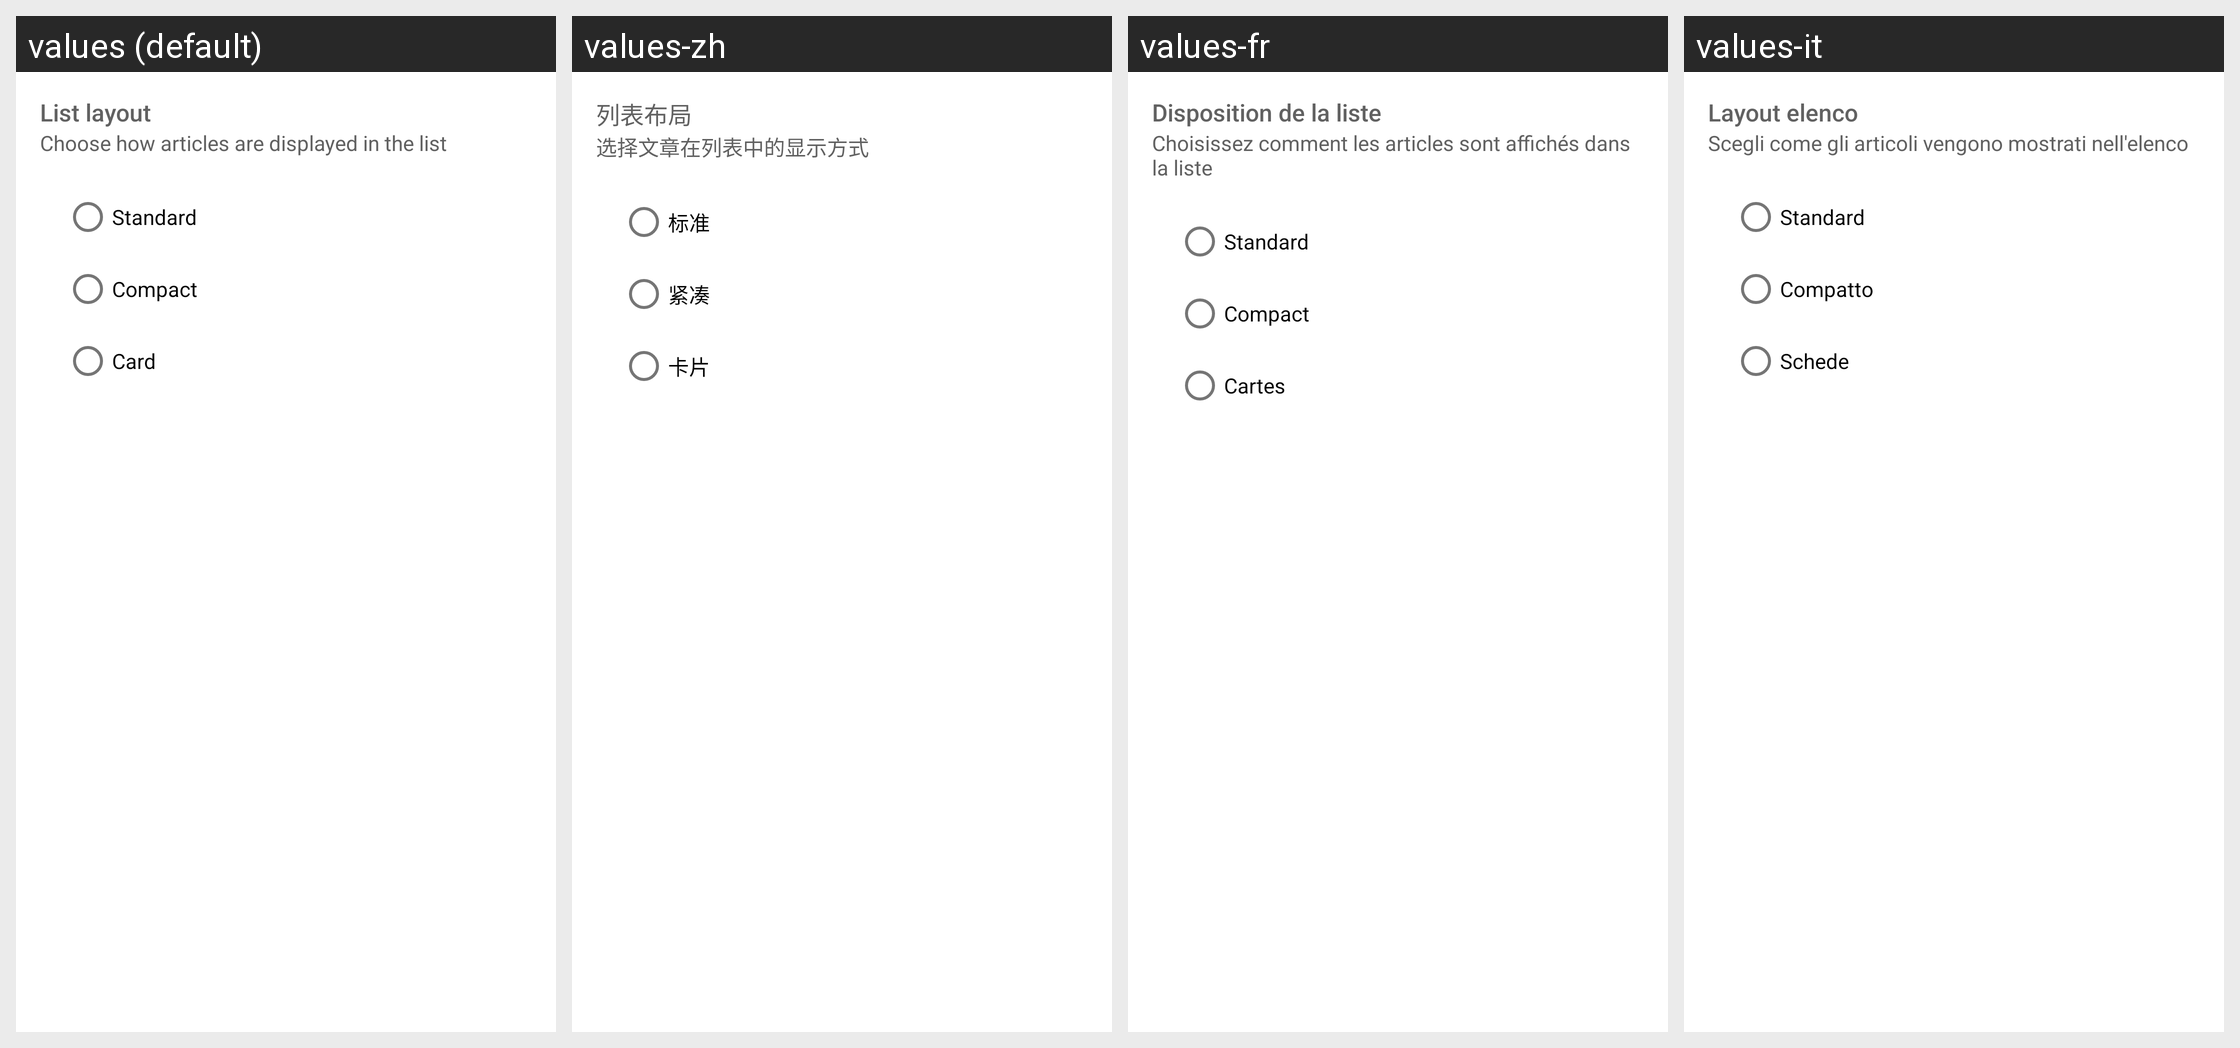

Locale-by-locale string values for the Android screen shown in this grid:
Android screen res/layout/menu_list_layout.xml rendered under 4 locales, left to right: values (default), values-zh, values-fr, values-it. Device: Nexus 5 (rendered at 1080×1920; each locale shown at half size, 540×960, under a caption strip naming it); theme Theme.Anewsprovider.
Other locales in the repository, not shown: values-de, values-et, values-in, values-is, values-nb, values-nn, values-rm.
Strings drawn on this screen, with the default value and each locale's value (text and hints the layout hard-codes, and strings that could not be matched under every locale, appear in the picture but are not listed):

title_list_layout
  values: List layout
  values-zh: 列表布局
  values-fr: Disposition de la liste
  values-it: Layout elenco

menu_subtitle_list_layout
  values: Choose how articles are displayed in the list
  values-zh: 选择文章在列表中的显示方式
  values-fr: Choisissez comment les articles sont affichés dans la liste
  values-it: Scegli come gli articoli vengono mostrati nell'elenco

list_layout_standard
  values: Standard
  values-zh: 标准
  values-fr: Standard
  values-it: Standard

list_layout_compact
  values: Compact
  values-zh: 紧凑
  values-fr: Compact
  values-it: Compatto

list_layout_card
  values: Card
  values-zh: 卡片
  values-fr: Cartes
  values-it: Schede
